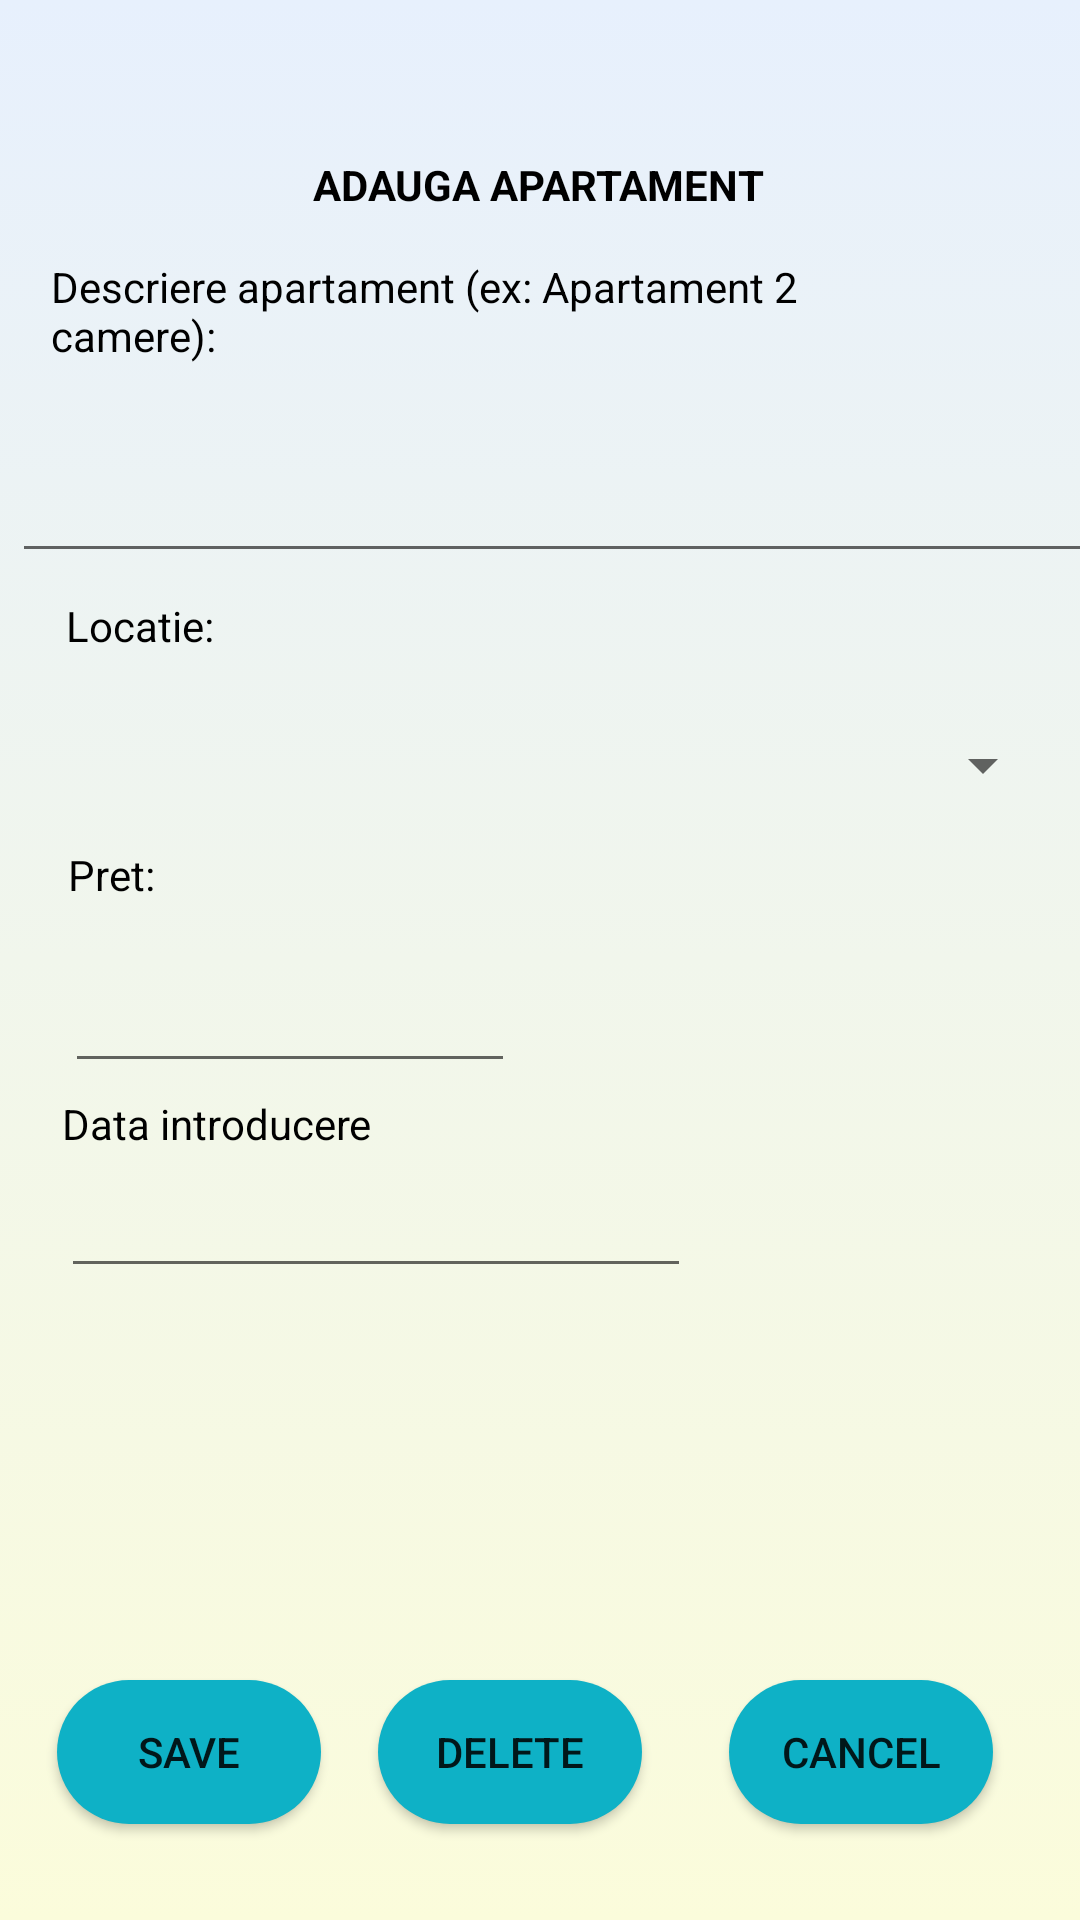

Layout XML and referenced resources for this Android screen:
<!-- AndroidManifest.xml: application theme Theme.GestiuneChirii -->
<!-- res/layout/activity_edit_apartament.xml -->
<?xml version="1.0" encoding="utf-8"?>
<androidx.constraintlayout.widget.ConstraintLayout xmlns:android="http://schemas.android.com/apk/res/android"
    xmlns:app="http://schemas.android.com/apk/res-auto"
    xmlns:tools="http://schemas.android.com/tools"
    android:layout_width="match_parent"
    android:layout_height="match_parent"
    android:background="@drawable/coloradd"
    tools:context=".EditApartamentActivity">
    <TextView
        android:id="@+id/tv_title_editAP"
        android:layout_width="wrap_content"
        android:layout_height="wrap_content"
        android:layout_marginLeft="10dp"
        android:layout_marginTop="52dp"
        android:layout_marginRight="10dp"
        android:textColor="@color/black"
        android:textStyle="bold"
        android:text="@string/adauga_apartament_tv_title"
        android:textAlignment="center"
        android:textAllCaps="true"
        app:layout_constraintEnd_toEndOf="parent"
        app:layout_constraintHorizontal_bias="0.498"
        app:layout_constraintStart_toStartOf="parent"
        app:layout_constraintTop_toTopOf="parent" />

    <TextView
        android:id="@+id/tv_editAP_textDesc"
        android:layout_width="285dp"
        android:layout_height="49dp"
        android:layout_marginLeft="10dp"
        android:layout_marginTop="15dp"
        android:layout_marginRight="10dp"
        android:textColor="@color/black"
        android:text="@string/descriere_apartament_ex_apartament_2_camere"
        app:layout_constraintEnd_toEndOf="parent"
        app:layout_constraintHorizontal_bias="0.126"
        app:layout_constraintStart_toStartOf="parent"
        app:layout_constraintTop_toBottomOf="@id/tv_title_editAP" />

    <EditText
        android:id="@+id/et_edit_descriptionTextAp"
        android:layout_width="360dp"
        android:layout_height="48dp"
        android:layout_marginLeft="10dp"
        android:layout_marginTop="8dp"
        android:layout_marginRight="10dp"
        android:ems="10"
        android:inputType="textPostalAddress"
        app:layout_constraintEnd_toEndOf="parent"
        app:layout_constraintHorizontal_bias="0.313"
        app:layout_constraintStart_toStartOf="parent"
        app:layout_constraintTop_toBottomOf="@id/tv_editAP_textDesc" />

    <TextView
        android:id="@+id/tv_editAP"
        android:layout_width="120dp"
        android:layout_height="29dp"
        android:layout_marginLeft="10dp"
        android:layout_marginTop="8dp"
        android:layout_marginRight="10dp"
        android:text="@string/locatie_tv_editap"
        android:textColor="@color/black"
        app:layout_constraintEnd_toEndOf="parent"
        app:layout_constraintHorizontal_bias="0.054"
        app:layout_constraintStart_toStartOf="parent"
        app:layout_constraintTop_toBottomOf="@id/et_edit_descriptionTextAp" />

    <Spinner
        android:id="@+id/spn_editAP_location"
        android:layout_width="342dp"
        android:layout_height="38dp"
        android:layout_marginLeft="10dp"
        android:layout_marginTop="8dp"
        android:layout_marginRight="10dp"
        app:layout_constraintEnd_toEndOf="parent"
        app:layout_constraintHorizontal_bias="0.318"
        app:layout_constraintStart_toStartOf="parent"
        app:layout_constraintTop_toBottomOf="@id/tv_editAP" />

    <TextView
        android:id="@+id/tv_editAP_price"
        android:layout_width="71dp"
        android:layout_height="31dp"
        android:layout_marginLeft="10dp"
        android:layout_marginTop="8dp"
        android:layout_marginRight="10dp"
        android:textColor="@color/black"
        android:text="@string/pret_tv_editap"
        app:layout_constraintEnd_toEndOf="parent"
        app:layout_constraintHorizontal_bias="0.047"
        app:layout_constraintStart_toStartOf="parent"
        app:layout_constraintTop_toBottomOf="@id/spn_editAP_location" />

    <EditText
        android:id="@+id/et_edit_priceAp"
        android:layout_width="150dp"
        android:layout_height="40dp"
        android:layout_marginLeft="10dp"
        android:layout_marginTop="8dp"
        android:layout_marginRight="10dp"
        android:ems="10"
        android:inputType="textPostalAddress"
        app:layout_constraintEnd_toEndOf="parent"
        app:layout_constraintHorizontal_bias="0.061"
        app:layout_constraintStart_toStartOf="parent"
        app:layout_constraintTop_toBottomOf="@id/tv_editAP_price" />

    <TextView
        android:id="@+id/tv_add_date"
        android:layout_width="wrap_content"
        android:layout_height="wrap_content"
        android:layout_marginLeft="10dp"
        android:layout_marginTop="4dp"
        android:layout_marginRight="10dp"
        android:textColor="@color/black"
        android:text="@string/data_introducere_tvadddate"
        app:layout_constraintEnd_toEndOf="parent"
        app:layout_constraintHorizontal_bias="0.045"
        app:layout_constraintStart_toStartOf="parent"
        app:layout_constraintTop_toBottomOf="@id/et_edit_priceAp" />

    <EditText
        android:id="@+id/et_edit_dateAddApartament"
        android:layout_width="wrap_content"
        android:layout_height="wrap_content"

        android:layout_marginLeft="10dp"
        android:layout_marginTop="4dp"
        android:layout_marginRight="10dp"
        android:ems="10"
        android:inputType="textPostalAddress"
        app:layout_constraintEnd_toEndOf="parent"
        app:layout_constraintHorizontal_bias="0.079"
        app:layout_constraintStart_toStartOf="parent"
        app:layout_constraintTop_toBottomOf="@id/tv_add_date" />

    <Button
        android:id="@+id/btn_edit_saveAp"
        android:layout_width="wrap_content"
        android:layout_height="wrap_content"
        android:layout_marginBottom="32dp"
        android:text="@string/save_btn_editsaveap"
        android:background="@drawable/buttonsign"
        app:layout_constraintBottom_toBottomOf="parent"
        app:layout_constraintEnd_toStartOf="@id/btn_edit_delete"

        app:layout_constraintStart_toStartOf="parent" />

    <Button
        android:id="@+id/btn_edit_cancelAp"
        android:layout_width="wrap_content"
        android:layout_height="wrap_content"
        android:layout_marginEnd="10dp"
        android:layout_marginBottom="32dp"
        android:text="@string/cancel_btn_editcancel"
        android:background="@drawable/buttonsign"
        app:layout_constraintBottom_toBottomOf="parent"
        app:layout_constraintEnd_toEndOf="parent"
        app:layout_constraintHorizontal_bias="0.637"
        app:layout_constraintStart_toEndOf="@id/btn_edit_delete" />

    <Button
        android:id="@+id/btn_edit_delete"
        android:layout_width="wrap_content"
        android:layout_height="wrap_content"
        android:layout_marginEnd="10dp"
        android:layout_marginBottom="32dp"
        android:text="@string/delete_btn_delete"
        android:background="@drawable/buttonsign"
        app:layout_constraintBottom_toBottomOf="parent"
        app:layout_constraintEnd_toStartOf="@id/btn_edit_cancelAp"
        app:layout_constraintHorizontal_bias="0.196"
        app:layout_constraintStart_toEndOf="@+id/btn_edit_saveAp" />

</androidx.constraintlayout.widget.ConstraintLayout>
<!-- resources referenced by this layout -->
<resources>
  <color name="black">#FF000000</color>
  <!-- drawable buttonsign (drawable) -->
  <?xml version="1.0" encoding="utf-8"?>
  <shape    xmlns:android="http://schemas.android.com/apk/res/android"
      android:shape="rectangle">
          <solid android:color="#0EB1C6"/>
          <corners android:radius="30dp"/>
          <size android:height="15dp" android:width="80dp"/>
  </shape>
  <!-- drawable coloradd (drawable) -->
  <?xml version="1.0" encoding="utf-8"?>
  <selector xmlns:android="http://schemas.android.com/apk/res/android">
  
      <item>
          <shape>
              <gradient android:angle="90"
                  android:startColor="#fbfcdb"
                  android:endColor="#e7f0fd"
                  android:type="linear"
                  />
  
          </shape>
  
      </item>
  </selector>
  <string name="adauga_apartament_tv_title">Adauga Apartament</string>
  <string name="cancel_btn_editcancel">Cancel</string>
  <string name="data_introducere_tvadddate">Data introducere</string>
  <string name="delete_btn_delete">Delete</string>
  <string name="descriere_apartament_ex_apartament_2_camere">Descriere apartament (ex: Apartament 2 camere):</string>
  <string name="locatie_tv_editap">Locatie:</string>
  <string name="pret_tv_editap">Pret:</string>
  <string name="save_btn_editsaveap">Save</string>
  <style name="Theme.GestiuneChirii" parent="Theme.MaterialComponents.DayNight.DarkActionBar">
          
          <item name="colorPrimary">@color/purple_500</item>
          <item name="colorPrimaryVariant">@color/purple_700</item>
          <item name="colorOnPrimary">@color/white</item>
          
          <item name="colorSecondary">@color/teal_200</item>
          <item name="colorSecondaryVariant">@color/teal_700</item>
          <item name="colorOnSecondary">@color/black</item>
          
          <item name="android:statusBarColor" tools:targetApi="l">?attr/colorPrimaryVariant</item>
          
      </style>
  <color name="purple_500">#FF6200EE</color>
  <color name="purple_700">#FF3700B3</color>
  <color name="white">#FFFFFFFF</color>
  <color name="teal_200">#FF03DAC5</color>
  <color name="teal_700">#FF018786</color>
</resources>
